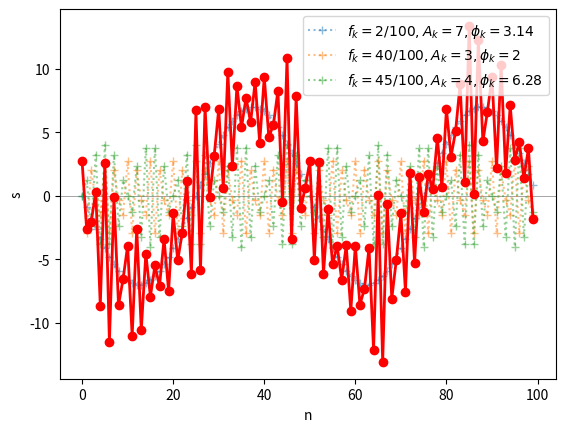
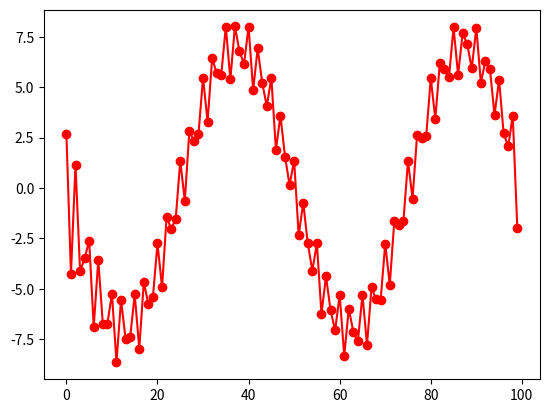
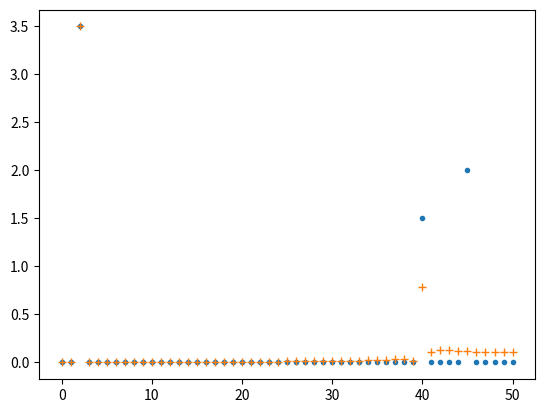

Source code (Python) for these figures, in order:
import math
import numpy as np
import matplotlib.pyplot as plt
from scipy import signal

N = 100

fk = [ 2/N, 40/N , 45/N ]  #频率
A = [ 7, 3 ,4 ]  #振幅
phi = [ np.pi, 2, 2*np.pi ]    #初始相位

#生成由这些基矢信号叠加而成的混合信号
n = np.arange( N )
s_array = []
for p in zip( A, fk, phi ):
    s_array.append( p[0] * np.sin( 2 * np.pi * p[1] * n + p[2] ) )
s_array = np.array( s_array )

#做出波形图
s = np.sum( s_array, axis=0 )
plt.figure( 1 )
plt.axhline(y=0, color='grey', lw=0.5)
for nn in range( len(fk) ):
    plt.plot( n, s_array[ nn, : ], ':',marker ='+', alpha=0.5 , label='$f_k={}/{},A_k={},\phi_k={}$'.format( int(fk[nn]*N), N, A[nn], round( phi[nn],2 )) )
plt.plot( n, s , 'r-o', lw=2 )
plt.legend()
plt.xlabel( 'n' )
plt.ylabel( 's' )
plt.show()

b, a = signal.butter(8, 0.8, 'lowpass')   #配置滤波器 8 表示滤波器的阶数
filtedData = signal.filtfilt(b, a, s)  #data为要过滤的信号
plt.figure() #做出序列的“频率-振幅”图
plt.plot( filtedData,'r-o')
plt.show()

g = np.fft.rfft( s )    #做傅立叶变换
fg = np.fft.rfft( filtedData )

gf = np.abs( g ) / N 
fgf = np.abs( fg ) / N 
n51=np.arange(N//2+1)
plt.figure() #做出序列的“频率-振幅”图
plt.plot( n51, gf, '.' )
plt.plot( n51, fgf, '+' )
plt.show()

